pico-8 play session: no input (idle), after a click and taps of 🅾, ❎, 🅾+❎, 🅾 in the second before t = 0

[t = 1 s] idle ~1s (no d-pad/buttons)
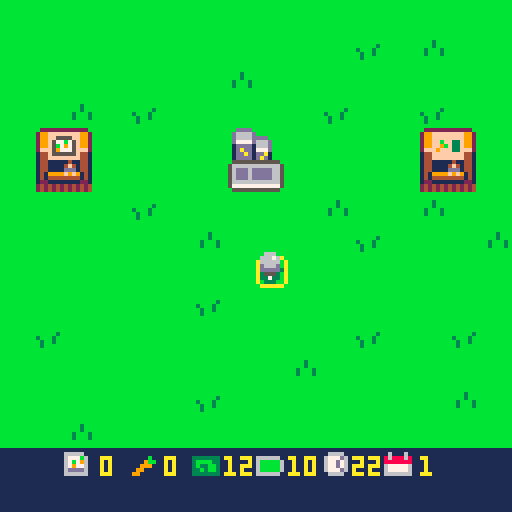
[t = 2 s] idle ~2s (no d-pad/buttons)
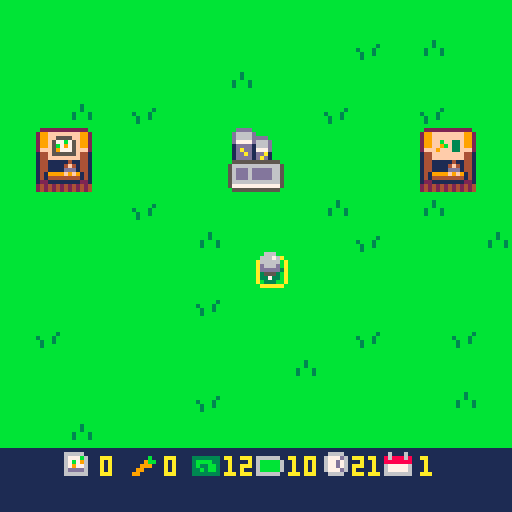
[t = 6 s] idle ~6s (no d-pad/buttons)
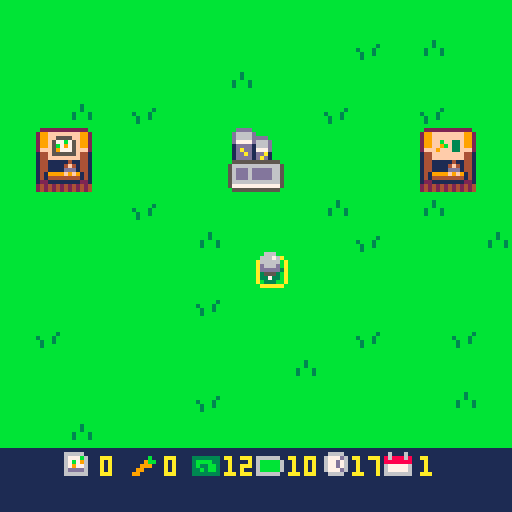

pico-8 cartridge
version 43
__lua__
-- main funcs --

function _init()
	icrops()
	imoney()
	iplr()
	idays()
	itrans()
	imenu()
	state="menu"
end

function _update()

	if state=="menu" then
		umenu()
	elseif state=="play" then
		uplr()
		uactions()
		udays()
	elseif state=="dead" then
		if	btnp(🅾️) then
			run()
		end
	elseif state=="timeout" then
	 if btnp(🅾️) then
	 	run()
	 end
	end
	
end

function _draw()
 cls()
 
 if state=="menu" then
		cls()
		print("teste menu",50,50,10)
		if btnp(🅾️) then
			state="play"
		end 
	elseif state=="play" then
		map()
	 dplr()
	 print(flr(clock),88,114,10)
	 print(day,105,114,10)
	 print(carrots,41,114)
	 print(flr(plr.bat),72,114,10)
	 print(money,56,114,10)
	 print(seeds,25,114,10)
	 dtrans()
	elseif state=="dead" then
		print("ur dead,",50,50,10)
		print("press c to restart",28,60,10)
	elseif state=="timeout" then
		print("ur timed out,",40,50,10)
		print("press c to restart",28,60,10)
	end
	
end
-->8
-- player / mvmt / tile sel --

function iplr()

	plr={
		x=63,
		y=63,
		bat=10
	}

end

function uplr()

	if btn(➡️) then
		plr.x+=1
		drain("mvmt")
	end
	if btn(⬅️) then
		plr.x-=1
		drain("mvmt")
	end
	if btn(⬆️) then
		plr.y-=1
		drain("mvmt")
	end
	if btn(⬇️) then
		plr.y+=1
		drain("mvmt")
	end -- player mvmt --
	
	
	tile={
		x=flr((plr.x+6)/8),
		y=flr((plr.y+8)/8)
	}

end

function dplr()

	spr(4,tile.x*8,tile.y*8)
	spr(10,plr.x,plr.y)

	
--	print(tile.x) -- show tile x
--	print(tile.y) -- show tile y
end
-->8
-- actions --

function uactions()

	if btnp(❎) then
		local sp=mget(tile.x,tile.y)
		
		if fget(sp,0) then
			-- plant seeds --
			if seeds>0 then
				mset(tile.x,tile.y,33)
				drain("act")	
				seeds-=1
				sfx(0)
			else
				sfx(7)
			end
		elseif fget(sp,1) then
			-- watering tile --
			mset(tile.x,tile.y,sp+16)
			drain("act")
			sfx(1)
		elseif fget(sp,3) then
			-- harvest carrot --
			mset(tile.x,tile.y,52)
			harvest()
			drain("act")
			sfx(2)
		elseif fget(sp,4) then
			-- day prog / bat charge --
			day+=1
			clock=24
			trans()
			grow()
			plr.bat=99
			sfx(3)
		elseif fget(sp,5) then
			-- buy seeds --
			if money>0 then
				money-=1
				seeds+=1
				sfx(4)
			else
				sfx(7)
			end
					
		elseif fget(sp,6) then
			-- sell carrots --
			if carrots>0 then
				money+=3
				carrots-=1
				sfx(5)
			else
				sfx(7)
			end
			
		end -- check tile then plant/water -- 
		
	end -- if button press --
end -- function end --
-->8
-- day cicle --

function idays()
	day=1
	clock=24
end

function udays()
 clock-=.03
 
 if clock<0 then
 	state="timeout"
 	sfx(6)
 end
 
end


-- day cicle --

-- transition --
function itrans()
	ttime=128
end

function trans()
	ttime=0
end

function dtrans()
 ttime+=6
 if ttime<128 then
		rectfill(0,0,128,128-ttime,2)
	end
end
-- transition --

-->8
-- growing crops --

function grow()
	for tx = 0,15 do
		for ty = 0,15 do
			local sp=(mget(tx,ty))
			if fget(mget(tx,ty),2) then
				mset(tx,ty,sp-15)
			end -- if fget --
		end -- ty for --
	end -- tx for --
end
-->8
-- money and harvesting --

function icrops()
	
	carrots=0
	seeds=0
	
end

function imoney()
	money=12
end

function harvest()

	carrots+=1
	
end
-->8
-- battery stuff --

function drain(amt)

	if amt=="mvmt" then
		plr.bat-=.1
	elseif amt=="act" then
		plr.bat-=.5
	end -- battery cost --
	
	if plr.bat<0 then
		state="dead"
		sfx(6)
	end

end
-->8
-- menu stuff --

function imenu()


end

function umenu()

end

function dmenu()

end
__gfx__
00000000bbbbbbbbbbbbbbbbbbbbbbbb0aaaaaa000000000000000000000000000000000000000000006660000000000bb222222222222bbbb222222222222bb
00000000bbbbbbbbbbbbbbbbbbbbbbbba000000a00000000000000000000000000000000000000000066676000000000b299ffffffff992bb299ffffffff992b
00700700bbbbbbbbbbbbbbbbbbbb3bbba000000a00000000000000000000000000000000000000000066666000000000b299ff5555ff992bb299ffffffff992b
00077000bbbbbbbbbbbbbb3bbbbb3bbba000000a000000000000000000000000000000000000000000d666d000000000b299f577b75f992bb299ffbff33f992b
00077000bbbbbbbbb3bbb3bbbb3bbb3ba000000a000000000000000000000000000000000000000000ddddd000000000b299f5b7975f992bb299ff9bf33f992b
00700700bbbbbbbbbb3bb3bbbb3bbb3ba000000a00000000000000000000000000000000000000000005550000000000b2fff597775fff2bb2fff9fff33fff2b
00000000bbbbbbbbbb3bbbbbbbbbbbbba000000a00000000000000000000000000000000000000000033733000000000b144f555555f441bb144ffffffff441b
00000000bbbbbbbbbbbbbbbbbbbbbbbb0aaaaaa000000000000000000000000000000000000000000003330000000000b144ffffffff441bb144ffffffff441b
000000000000000000000000000000000000000000000000000000000000000000000000000000000000000011111111b14411111411441bb14411111411441b
000000000000000000000000000000000000000000000000000000000000000000000000000000000000000011111111b14411114f41441bb14411114f41441b
000000000000000000000000000000000000000000000000000000000000000000000000000000000000000011111111b1441111ddd1441bb1441111ddd1441b
000000000000000000000000000000000000000000000000000000000000000000000000000000000000000011111111b1419999f9f9141bb1419999f9f9141b
000000000000000000000000000000000000000000000000000000000000000000000000000000000000000011111111b14144444444141bb14144444444141b
000000000000000000000000000000000000000000000000000000000000000000000000000000000000000011111111b12211111111221bb12211111111221b
000000000000000000000000000000000000000000000000000000000000000000000000000000000000000011111111b24242424242424bb24242424242424b
000000000000000000000000000000000000000000000000000000000000000000000000000000000000000011111111b24242424242424bb24242424242424b
00000000b444444bb444444bb444444bb444444b00000000111111111111111111111111111111111111111111111111bbbddddbbbbbbbbb0000000000000000
0000000044444444444444444444444444344b4400000000666661111111111111111111111111111166661116111611bbd6666dbbbbbbbb0000000000000000
00000000444444444444444444444b444439bb44000000006777b61111111b11333333316666661116777d6186888681bbd6666ddddbbbbb0000000000000000
000000004444454444444b4444444b4444a3ba440000000067b7961111119bb13bbbb3316bbbbb611677d76188888881bbd7777d666dbbbb0000000000000000
000000004444444444444444444b4444449aa9440000000067977611111999113b33bb316bbbbb611677d76167777761bb1dddd1666dbbbb0000000000000000
0000000044454444444b4444444b444444999944000000006dddd6111199111133b3bb316bbbbb6116777d6167777761bb1dadd1777dbbbb0000000000000000
000000004444444444444444444444444449944400000000666666111991111133333331666666111166661166666661bb1ddad1dda1bbbb0000000000000000
00000000b444444bb444444bb444444bb444444b00000000111111111111111111111111111111111111111111111111bb1dddd1dad1bbbb0000000000000000
00000000b444444bb444444bb444444bbbbbbbbb00000000000000000000000000000000000000000000000000000000bb555555555555bb0000000000000000
000000004dddddd44dddddd44dddddd4bb4444bb00000000000000000000000000000000000000000000000000000000b56666666666665b0000000000000000
000000004dddddd44dddddd44ddddbd4b442244b00000000000000000000000000000000000000000000000000000000b56ddd6ddddd665b0000000000000000
000000004dddd5d44ddddbd44ddddbd4b421124b00000000000000000000000000000000000000000000000000000000b56ddd6ddddd665b0000000000000000
000000004dddddd44dddddd44ddbddd4b411114b00000000000000000000000000000000000000000000000000000000b56ddd6ddddd665b0000000000000000
000000004dd5ddd44ddbddd44ddbddd4b441144b00000000000000000000000000000000000000000000000000000000b56666666666665b0000000000000000
000000004dddddd44dddddd44dddddd4bb4444bb00000000000000000000000000000000000000000000000000000000b57777777777775b0000000000000000
00000000b444444bb444444bb444444bbbbbbbbb00000000000000000000000000000000000000000000000000000000bb555555555555bb0000000000000000
__gff__
0001010100000000000000002020404000000000000000000000000020204040000202020800000000000000101000000004040401000000000000001010000000000000000000000000000000000000000000000000000000000000000000000000000000000000000000000000000000000000000000000000000000000000
0000000000000000000000000000000000000000000000000000000000000000000000000000000000000000000000000000000000000000000000000000000000000000000000000000000000000000000000000000000000000000000000000000000000000000000000000000000000000000000000000000000000000000
__map__
0101010101010101010101010101010100000000000000000000000000000000000000000000000000000000000000000000000000000000000000000000000000000000000000000000000000000000000000000000000000000000000000000000000000000000000000000000000000000000000000000000000000000000
0101010101010101010101020103010100000000000000000000000000000000000000000000000000000000000000000000000000000000000000000000000000000000000000000000000000000000000000000000000000000000000000000000000000000000000000000000000000000000000000000000000000000000
0101010101010103010101010101010100000000000000000000000000000000000000000000000000000000000000000000000000000000000000000000000000000000000000000000000000000000000000000000000000000000000000000000000000000000000000000000000000000000000000000000000000000000
0101030102010101010102010102010100000000000000000000000000000000000000000000000000000000000000000000000000000000000000000000000000000000000000000000000000000000000000000000000000000000000000000000000000000000000000000000000000000000000000000000000000000000
010c0d010101012c2d010101010e0f0100000000000000000000000000000000000000000000000000000000000000000000000000000000000000000000000000000000000000000000000000000000000000000000000000000000000000000000000000000000000000000000000000000000000000000000000000000000
011c1d010101013c3d010101011e1f0100000000000000000000000000000000000000000000000000000000000000000000000000000000000000000000000000000000000000000000000000000000000000000000000000000000000000000000000000000000000000000000000000000000000000000000000000000000
0101010102010101010103010103010100000000000000000000000000000000000000000000000000000000000000000000000000000000000000000000000000000000000000000000000000000000000000000000000000000000000000000000000000000000000000000000000000000000000000000000000000000000
0101010101010301010101020101010300000000000000000000000000000000000000000000000000000000000000000000000000000000000000000000000000000000000000000000000000000000000000000000000000000000000000000000000000000000000000000000000000000000000000000000000000000000
0101010101010101020101010101010100000000000000000000000000000000000000000000000000000000000000000000000000000000000000000000000000000000000000000000000000000000000000000000000000000000000000000000000000000000000000000000000000000000000000000000000000000000
0101010101010201010101010101010100000000000000000000000000000000000000000000000000000000000000000000000000000000000000000000000000000000000000000000000000000000000000000000000000000000000000000000000000000000000000000000000000000000000000000000000000000000
0102010101010101010101020101020100000000000000000000000000000000000000000000000000000000000000000000000000000000000000000000000000000000000000000000000000000000000000000000000000000000000000000000000000000000000000000000000000000000000000000000000000000000
0101010101010101010301010101010100000000000000000000000000000000000000000000000000000000000000000000000000000000000000000000000000000000000000000000000000000000000000000000000000000000000000000000000000000000000000000000000000000000000000000000000000000000
0101010101010201010101010101030100000000000000000000000000000000000000000000000000000000000000000000000000000000000000000000000000000000000000000000000000000000000000000000000000000000000000000000000000000000000000000000000000000000000000000000000000000000
0101030101010101010101010101010100000000000000000000000000000000000000000000000000000000000000000000000000000000000000000000000000000000000000000000000000000000000000000000000000000000000000000000000000000000000000000000000000000000000000000000000000000000
1b1b261b271b281b291b2a1b2b1b1b1b00000000000000000000000000000000000000000000000000000000000000000000000000000000000000000000000000000000000000000000000000000000000000000000000000000000000000000000000000000000000000000000000000000000000000000000000000000000
1b1b1b1b1b1b1b1b1b1b1b1b1b1b1b1b00000000000000000000000000000000000000000000000000000000000000000000000000000000000000000000000000000000000000000000000000000000000000000000000000000000000000000000000000000000000000000000000000000000000000000000000000000000
